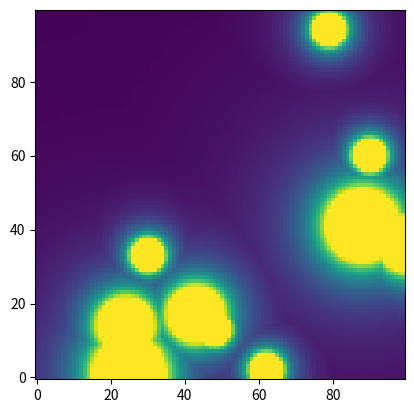

Recreate this plot in Python.
import random
import matplotlib.pyplot as plt
import matplotlib.cm as cm

n_towers = 10
m_towers = 3
towers = [[0] * m_towers for i in range(n_towers)]

for i in range(n_towers):
    for j in range(m_towers-1):
        towers[i][j] = random.randint(0, 100)

for i in range(5):
    towers[i][2] = 100

for i in range(5, 8):
    towers[i][2] = 300

for i in range(8, 10):
    towers[i][2] = 500

for row in towers:
    print(row)

n_density = 100
m_density = 100
density = [[0] * m_density for i in range(n_density)]

for i in range(n_density):
    for j in range(m_density):
        density[i][j] = random.randint(20, 100)

n_power = 100
m_power = 100
power = [[0] * m_power for i in range(n_power)]

tower_power = []
n_tower_power = n_towers

tower_power = [0 for i in range(n_tower_power)]

for i in range(n_power):
    for j in range(m_power):
        for k in range(n_tower_power):
            if i == towers[k][0] and j == towers[k][1]:
                tower_power[k] = towers[k][2]
            else:
                tower_power[k] = towers[k][2]/(pow(i-towers[k][0], 2) + pow(j-towers[k][1], 2))
        power[i][j] = max(tower_power)

for row in power:
    print(row)

plt.imshow(power, cmap=cm.viridis, origin='lower', vmin=0, vmax=5)
plt.show()

amount = 0

for i in range(n_power):
    for j in range(m_power):
        if power[i][j] > 1:
            amount += density[i][j]

print("Users with ok connection: ", amount)
